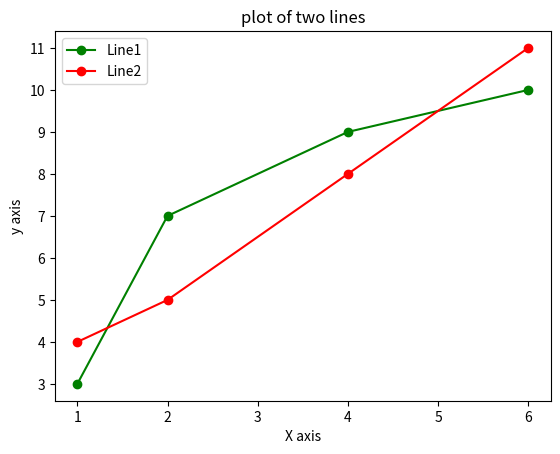

Write Python code to recreate this figure.
import matplotlib.pyplot as plt
import numpy as np
x =np.array([1,2,4,6])
y =np.array([3,7,9,10])
y1 =np.array([4,5,8,11])
plt.xlabel("X axis")
plt.ylabel("y axis")
plt.title("plot of two lines")
plt.plot(x,y,label="Line1",color="green",marker="o")
plt.plot(x,y1,label="Line2",color="red",marker="o")
plt.legend()
plt.show()
